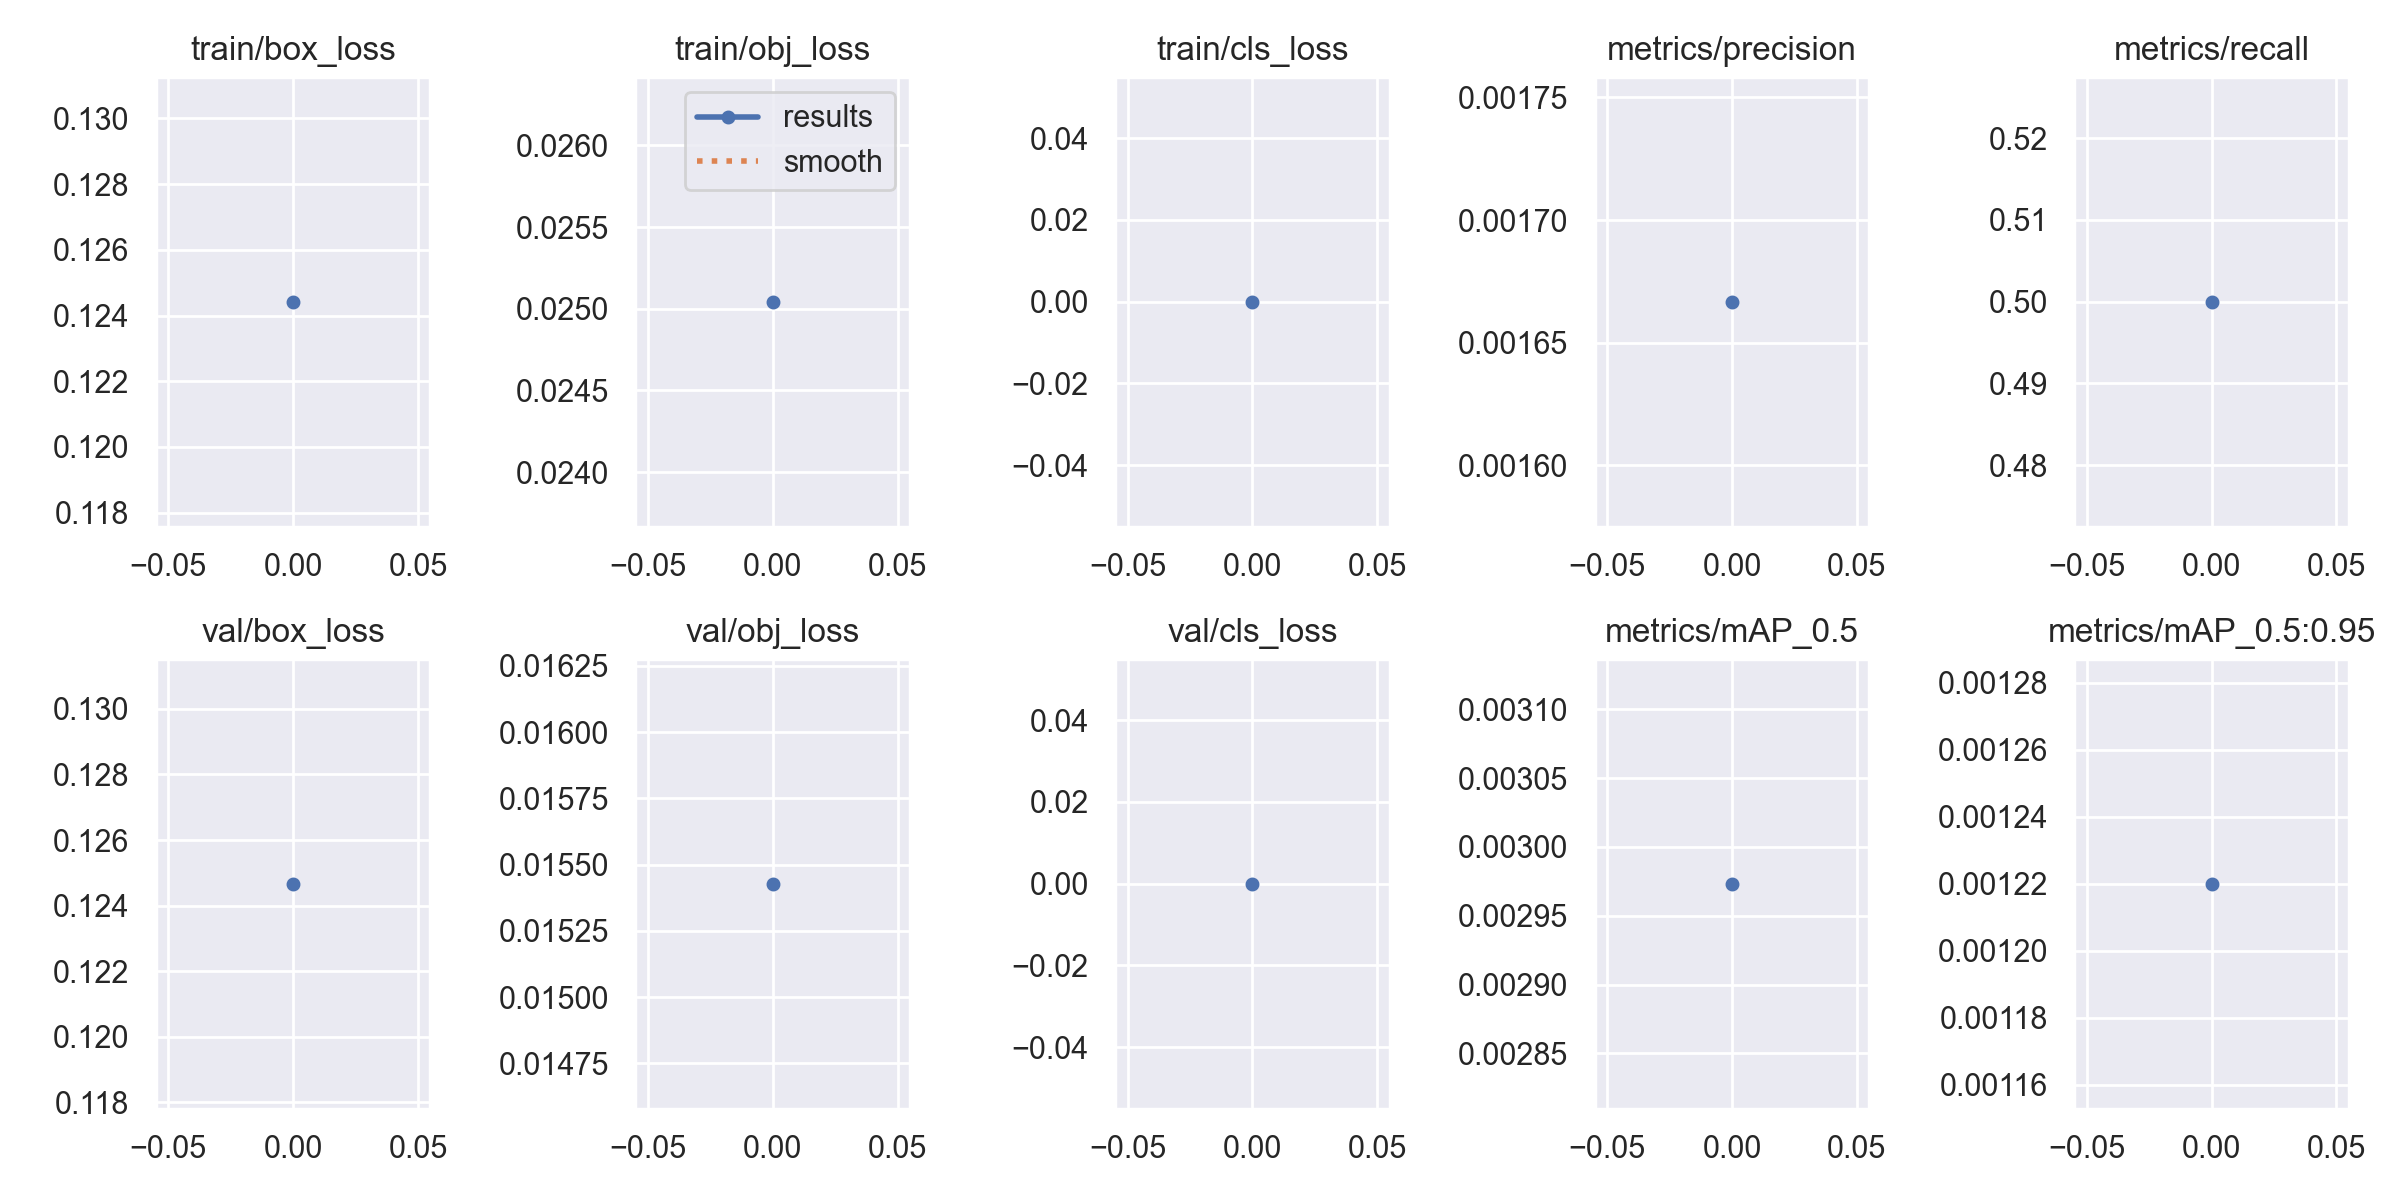

The table this chart was drawn from, first rows:
epoch, train/box_loss, train/obj_loss, train/cls_loss, metrics/precision, metrics/recall, metrics/mAP_0.5, metrics/mAP_0.5:0.95, val/box_loss, val/obj_loss, val/cls_loss, x/lr0, x/lr1, x/lr2
0, 0.1244, 0.02504, 0, 0.001667, 0.5, 0.002973, 0.00122, 0.1247, 0.01543, 0, 0.0955, 0.0005, 0.0005
